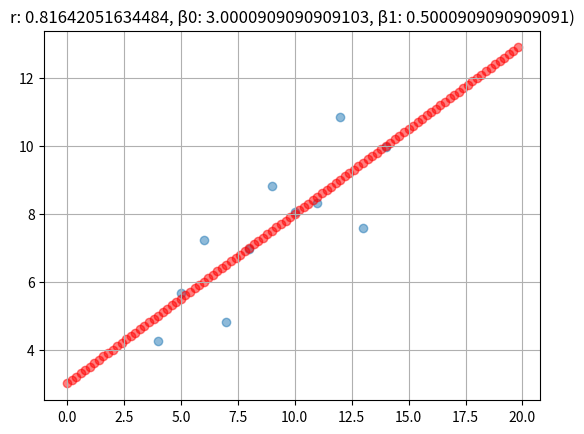
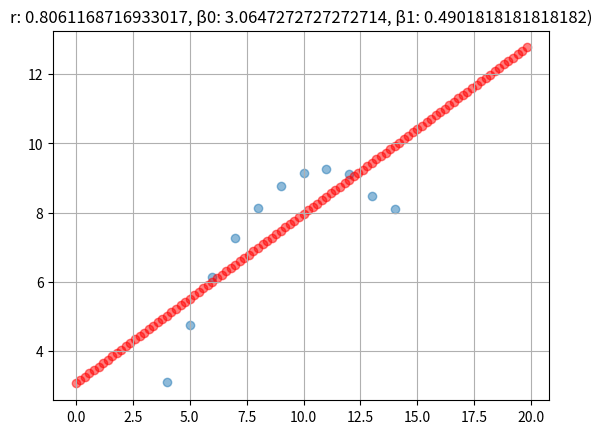
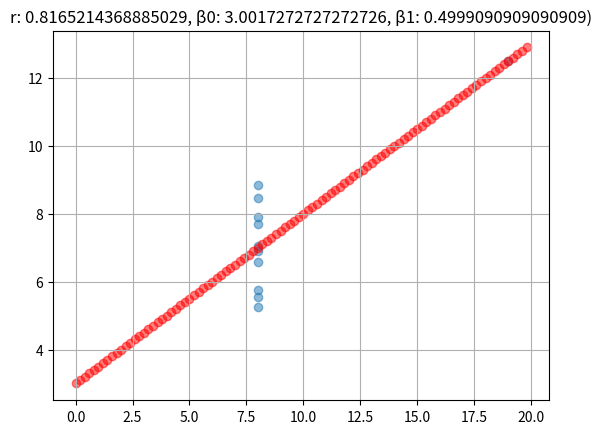

Write Python code to recreate these figures, in order.
import math
import operator
from functools import reduce
import matplotlib.pyplot as plt

"""
    FURB - Bacharelado em Ciências da Computação
    Inteligência Artificial
    Trabalho 03 - Fase 01 - Análise de Regressão e Correlação Linear


    1) Implemente duas funções chamadas correlacao e regressao. Cada uma deve ter dois vetores Nx1 como entrada, onde N é a dimensão do vetor (no caso de x N=11).
    A primeira função deve calcular o coeficiente de correlação r, e a segunda função deve calcular a regressão, isto é, β0 e β1.

    2) Faça um script no Python chamado demo onde para cada dataset faça os seguintes comandos:
      a. Faça um Gráfico de Dispersão (veja função scatter).
      b. Calcule o coeficiente de correlação.
      c. Trace a linha da regressão no Gráfico de Dispersão (veja a função plot)
      d. Mostre os coeficientes de correlação e regressão no Gráfico de Dispersão (utilize a função title)

    3) Qual dos datasets não é apropriado para regressão linear?
    Resposta: TODO
"""

class DataSet:
    def __init__(self, id, x, y):
        self.id = id
        self.x = x
        self.y = y
        self.med_x = self.mediana(self.x)
        self.med_y = self.mediana(self.y)

    def mediana(self, arr):
        sum = reduce(operator.add, arr)
        return sum / len(arr)


class CorrelacaoRegressaoLinear:
    def __init__(self, dataset):
        self.dataset = dataset
        self.r = self.correlacao()
        self.b0, self.b1 = self.regressao()

    def correlacao(self):
        # Σ(x−x̄)(y−ȳ)
        dividend = 0
        for i in range(len(self.dataset.x)):
            dividend += (self.dataset.x[i] - self.dataset.med_x) * (self.dataset.y[i] - self.dataset.med_y)

        # Σ(arr−arr̄)²
        def soma_linear(dataset, mediana):
            sum = 0
            for elem in dataset:
                sum += (elem - mediana) ** 2
            return sum

        # (Σ(x−x̄)(y−ȳ)) / √(Σ(x−x̄)² Σ(y−ȳ)²)
        return dividend / (math.sqrt(
            soma_linear(self.dataset.x, self.dataset.med_x) * soma_linear(self.dataset.y, self.dataset.med_y)))

    def regressao(self):
        # Σ(x−x̄)(y−ȳ)
        dividend = 0
        for i in range(len(self.dataset.x)):
            dividend += (self.dataset.x[i] - self.dataset.med_x) * (self.dataset.y[i] - self.dataset.med_y)
        # Σ(x−x̄)²
        divisor = 0
        for elem in self.dataset.x:
            divisor += (elem - self.dataset.med_x) ** 2
        # 𝛽1 = Σ(x−x̄)(y−ȳ) / Σ(x−x̄)²
        b1 = dividend / divisor
        # 𝛽0 = 𝑦̄− β1x,
        return self.dataset.med_y - (b1 * self.dataset.med_x), b1

    def reta_regressao(self, x):
        # 𝑦̂=𝛽0+𝛽1z
        return self.b0 + (self.b1 * x)


# Datasets de teste
dss = [DataSet('Dataset 1', [10, 8, 13, 9, 11, 14, 6, 4, 12, 7, 5], [8.04, 6.95, 7.58, 8.81, 8.33, 9.96, 7.24, 4.26, 10.84, 4.82, 5.68]),
       DataSet('Dataset 2', [10, 8, 13, 9, 11, 14, 6, 4, 12, 7, 5], [9.14, 8.14, 8.47, 8.77, 9.26, 8.10, 6.13, 3.10, 9.13, 7.26, 4.74]),
       DataSet('Dataset 3', [8, 8, 8, 8, 8, 8, 8, 8, 8, 8, 19], [6.58, 5.76, 7.71, 8.84, 8.47, 7.04, 5.25, 5.56, 7.91, 6.89, 12.50])]

fracao_plot = 0.2
limite_plot = 20

for ds in dss:
    crl = CorrelacaoRegressaoLinear(ds)

    fig = plt.figure(ds.id)
    plt.title("r: %s, β0: %s, β1: %s)" % (crl.r, crl.b0, crl.b1))
    plt.grid(True)

    print('r: ', crl.r)
    print('b0: ', crl.b0)
    print('b1: ', crl.b1)

    # Marca os pontos do dataset
    plt.scatter(ds.x, ds.y, alpha=0.5)

    # Gera valores de 0 até limite_plot de acordo com a regressão linear
    x_prev = [x * fracao_plot for x in range(round(limite_plot/fracao_plot))]
    y_prev = [crl.reta_regressao(x) for x in x_prev]
    # Merca os pontos da regressão linear
    plt.scatter(x_prev, y_prev, alpha=0.5, facecolor='red')

    plt.show()
